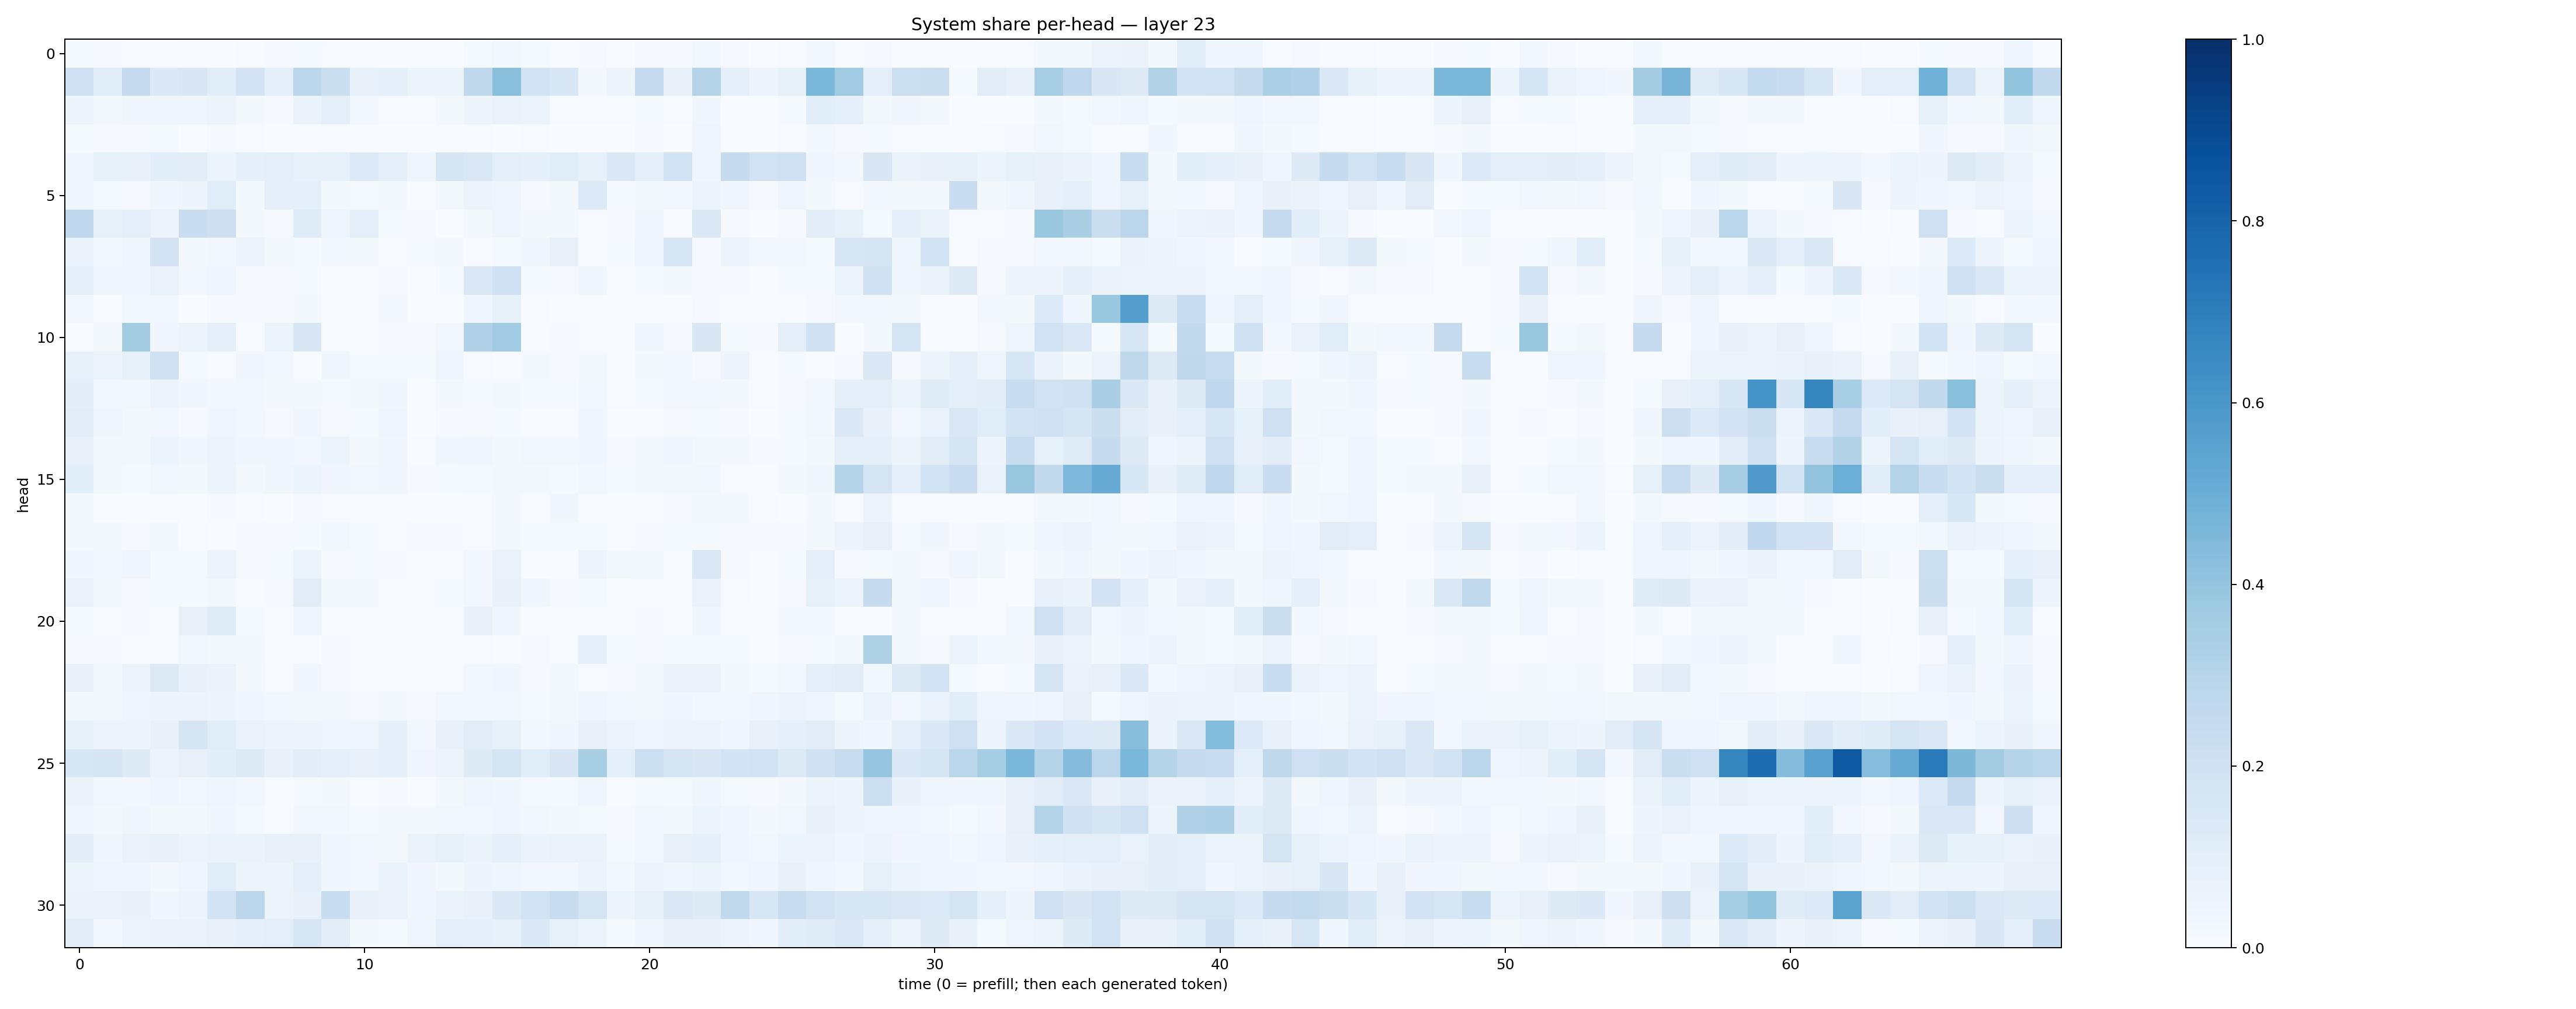

The table this chart was drawn from, first rows:
0.0142015405, 0.009456842, 0.004640839, 0.0071982136, 0.0025488401, 0.002567971, 0.003962505, 0.008034513, 0.01513676, 0.005997292, 0.0042674374, 0.0029248116, 0.0011186327, 0.0037404478, 0.012408607, 0.025944903, 0.01300489, 0.005695931, 0.011341089, 0.002262954, 0.011011411, 0.011118868, 0.028295038, 0.01068484
0.2022, 0.1151, 0.2465, 0.1375, 0.1511, 0.1088, 0.1828, 0.09627, 0.2829, 0.2214, 0.07808, 0.08939, 0.06193, 0.06097, 0.2734, 0.4232, 0.1926, 0.1555, 0.02122, 0.04819, 0.2482, 0.07381, 0.3066, 0.09134
0.05045, 0.01987, 0.03488, 0.0391, 0.0459, 0.05653, 0.02018, 0.01062, 0.06548, 0.09673, 0.02693, 0.00647, 0.006657, 0.01629, 0.04695, 0.06835, 0.05121, 0.006805, 0.004947, 0.00496, 0.01443, 0.007712, 0.03178, 0.003735
0.01184, 0.00839, 0.008831, 0.01322, 0.001676, 0.008661, 0.005266, 0.0007834, 0.00274, 0.006714, 0.002484, 0.001659, 0.001301, 0.001564, 0.003991, 0.002301, 0.004699, 0.001722, 0.001218, 0.0008432, 0.009321, 0.003494, 0.04442, 0.003157
0.04584, 0.08237, 0.07623, 0.1086, 0.1043, 0.0622, 0.09262, 0.09492, 0.0849, 0.08547, 0.1364, 0.101, 0.04318, 0.1641, 0.146, 0.09537, 0.09152, 0.1139, 0.08346, 0.1468, 0.09909, 0.1924, 0.04381, 0.2443
0.03826, 0.0118, 0.01135, 0.03577, 0.04844, 0.1141, 0.02015, 0.09192, 0.09834, 0.02255, 0.0141, 0.02208, 0.005061, 0.01901, 0.05789, 0.04147, 0.011, 0.01665, 0.1355, 0.01315, 0.01607, 0.02642, 0.06061, 0.0321
0.2668, 0.08409, 0.09949, 0.05745, 0.2299, 0.211, 0.02034, 0.008464, 0.1191, 0.04354, 0.09411, 0.01372, 0.01025, 0.002548, 0.02132, 0.04228, 0.02194, 0.02262, 0.007044, 0.009476, 0.0322, 0.00777, 0.1397, 0.008056
0.06999, 0.02599, 0.04432, 0.1834, 0.02304, 0.02639, 0.05778, 0.02181, 0.01325, 0.02862, 0.01822, 0.005792, 0.01259, 0.01979, 0.007441, 0.01433, 0.03557, 0.07891, 0.004774, 0.01239, 0.04552, 0.1575, 0.01124, 0.0521
0.09959, 0.03611, 0.03612, 0.0666, 0.03028, 0.04079, 0.01075, 0.00998, 0.01549, 0.002873, 0.002558, 0.00832, 0.002703, 0.01309, 0.1435, 0.202, 0.01282, 0.008395, 0.03653, 0.004129, 0.01252, 0.02028, 0.008007, 0.009411
0.03029, 0.00518, 0.02793, 0.02372, 0.003802, 0.01078, 0.008613, 0.008948, 0.01863, 0.002741, 0.003537, 0.0261, 0.001868, 0.001816, 0.04216, 0.08454, 0.004231, 0.003002, 0.002506, 0.005846, 0.005852, 0.003437, 0.008117, 0.004808
0.006531, 0.01774, 0.358, 0.03216, 0.05932, 0.0917, 0.007745, 0.05298, 0.1503, 0.001588, 0.003783, 0.009328, 0.0111, 0.02394, 0.3177, 0.3659, 0.00591, 0.009078, 0.005676, 0.006958, 0.03906, 0.007928, 0.149, 0.01377
0.08566, 0.05173, 0.08363, 0.2108, 0.01552, 0.005685, 0.03482, 0.02738, 0.003187, 0.03886, 0.0128, 0.01366, 0.01452, 0.04298, 0.00755, 0.003058, 0.0198, 0.007933, 0.01622, 0.005158, 0.01623, 0.02863, 0.008706, 0.05057
0.1047, 0.02641, 0.02634, 0.0569, 0.03586, 0.02698, 0.02572, 0.02231, 0.02039, 0.01308, 0.01897, 0.03809, 0.003175, 0.01817, 0.01263, 0.01777, 0.01202, 0.01393, 0.02974, 0.00703, 0.01301, 0.02456, 0.02371, 0.01914
0.1112, 0.03368, 0.01734, 0.02386, 0.008003, 0.04138, 0.02351, 0.01106, 0.03506, 0.008693, 0.01201, 0.03961, 0.003142, 0.01045, 0.00795, 0.01557, 0.00593, 0.00771, 0.03482, 0.003284, 0.006389, 0.0117, 0.01336, 0.007821
0.07435, 0.01786, 0.01582, 0.05172, 0.03745, 0.05388, 0.03621, 0.03471, 0.02785, 0.05138, 0.01957, 0.03396, 0.005311, 0.03902, 0.04386, 0.01565, 0.02527, 0.03062, 0.03615, 0.01125, 0.01742, 0.04331, 0.01839, 0.01654
0.1091, 0.02262, 0.01247, 0.02992, 0.02206, 0.05981, 0.0215, 0.03368, 0.06051, 0.03128, 0.02837, 0.03452, 0.009435, 0.01217, 0.01408, 0.01704, 0.01664, 0.01431, 0.03046, 0.01339, 0.02156, 0.02101, 0.02366, 0.006706
0.01582, 0.003098, 0.002328, 0.004774, 0.003764, 0.009239, 0.004533, 0.001021, 0.008358, 0.00525, 0.006376, 0.004259, 0.002265, 0.0009564, 0.004783, 0.01588, 0.006128, 0.03371, 0.004056, 0.002766, 0.007245, 0.008474, 0.02006, 0.01582
0.02171, 0.02049, 0.0109, 0.01654, 0.006572, 0.002943, 0.01046, 0.008635, 0.0138, 0.02869, 0.0124, 0.005875, 0.01137, 0.009542, 0.006248, 0.02143, 0.01235, 0.0151, 0.01178, 0.004132, 0.01154, 0.01528, 0.01424, 0.009212
0.03641, 0.02847, 0.04296, 0.01532, 0.01193, 0.05084, 0.008918, 0.01236, 0.05455, 0.00895, 0.01213, 0.01103, 0.004967, 0.003911, 0.02349, 0.06779, 0.007319, 0.006706, 0.0491, 0.0169, 0.01787, 0.005167, 0.1423, 0.008419
0.06772, 0.02102, 0.009525, 0.01377, 0.01272, 0.0187, 0.0074, 0.007929, 0.1126, 0.0215, 0.01958, 0.002802, 0.00548, 0.01361, 0.02795, 0.07084, 0.03307, 0.009494, 0.01521, 0.002512, 0.005797, 0.004386, 0.06832, 0.005793
0.01408, 0.006356, 0.007918, 0.004707, 0.07916, 0.12, 0.01188, 0.005678, 0.04242, 0.004084, 0.004602, 0.002987, 0.002091, 0.005751, 0.07249, 0.03828, 0.003198, 0.003192, 0.001782, 0.005536, 0.008618, 0.003981, 0.03134, 0.004965
0.01161, 0.01131, 0.005395, 0.00477, 0.02488, 0.02139, 0.01564, 0.002919, 0.002574, 0.008732, 0.00412, 0.007787, 0.004836, 0.006233, 0.004521, 0.003467, 0.008246, 0.007515, 0.09651, 0.01471, 0.01093, 0.01428, 0.01262, 0.01232
0.07179, 0.01754, 0.05973, 0.1283, 0.07081, 0.06543, 0.0162, 0.006114, 0.03242, 0.008664, 0.006422, 0.004943, 0.003546, 0.005835, 0.02905, 0.03818, 0.011, 0.01571, 0.006949, 0.01095, 0.02243, 0.06328, 0.0662, 0.02109
0.01961, 0.01619, 0.04081, 0.04794, 0.0571, 0.04721, 0.03241, 0.02981, 0.02109, 0.01691, 0.009282, 0.01871, 0.00992, 0.02864, 0.02447, 0.02968, 0.0154, 0.01566, 0.04523, 0.02608, 0.02158, 0.04433, 0.03081, 0.02621
0.08573, 0.05745, 0.04928, 0.07606, 0.1649, 0.1157, 0.06963, 0.05575, 0.04899, 0.04077, 0.0455, 0.09305, 0.02956, 0.07165, 0.1131, 0.08369, 0.02802, 0.03179, 0.0712, 0.05924, 0.04429, 0.05133, 0.05871, 0.04452
0.153, 0.1683, 0.1216, 0.05492, 0.07852, 0.1088, 0.1321, 0.07382, 0.104, 0.09042, 0.07142, 0.09351, 0.03279, 0.06055, 0.1247, 0.1773, 0.1092, 0.1501, 0.3421, 0.101, 0.2164, 0.1764, 0.1518, 0.1872
0.06584, 0.02883, 0.0271, 0.04252, 0.03069, 0.04224, 0.02396, 0.007247, 0.01526, 0.01788, 0.007578, 0.007894, 0.003201, 0.01839, 0.03991, 0.03896, 0.01515, 0.01419, 0.03975, 0.006277, 0.01538, 0.01417, 0.03416, 0.01409
0.04116, 0.01968, 0.03516, 0.02034, 0.02021, 0.03186, 0.01404, 0.007324, 0.02445, 0.02519, 0.01319, 0.02109, 0.02168, 0.0256, 0.02913, 0.03791, 0.02773, 0.02324, 0.01461, 0.0081, 0.02594, 0.02205, 0.06144, 0.04142
0.1037, 0.03344, 0.06731, 0.07545, 0.05562, 0.06412, 0.06284, 0.08195, 0.07508, 0.0386, 0.03117, 0.01842, 0.06545, 0.08547, 0.06555, 0.09112, 0.06323, 0.06732, 0.06377, 0.01556, 0.03104, 0.08145, 0.08703, 0.04603
0.05939, 0.04074, 0.04657, 0.02124, 0.03978, 0.1143, 0.05359, 0.0616, 0.0978, 0.03442, 0.02785, 0.06438, 0.032, 0.01958, 0.04937, 0.04506, 0.02674, 0.02698, 0.05405, 0.03017, 0.05567, 0.0357, 0.05431, 0.02915
0.06597, 0.06771, 0.07092, 0.03876, 0.06231, 0.185, 0.2806, 0.05631, 0.07225, 0.2311, 0.07677, 0.06826, 0.03578, 0.06478, 0.07634, 0.1397, 0.1888, 0.2383, 0.1739, 0.06124, 0.08415, 0.1417, 0.1211, 0.2621
0.1129, 0.02392, 0.05902, 0.06581, 0.06706, 0.07977, 0.08682, 0.09772, 0.1577, 0.1101, 0.02081, 0.01549, 0.04097, 0.09653, 0.08997, 0.08445, 0.1392, 0.08437, 0.06035, 0.01433, 0.03192, 0.07542, 0.07638, 0.05781
